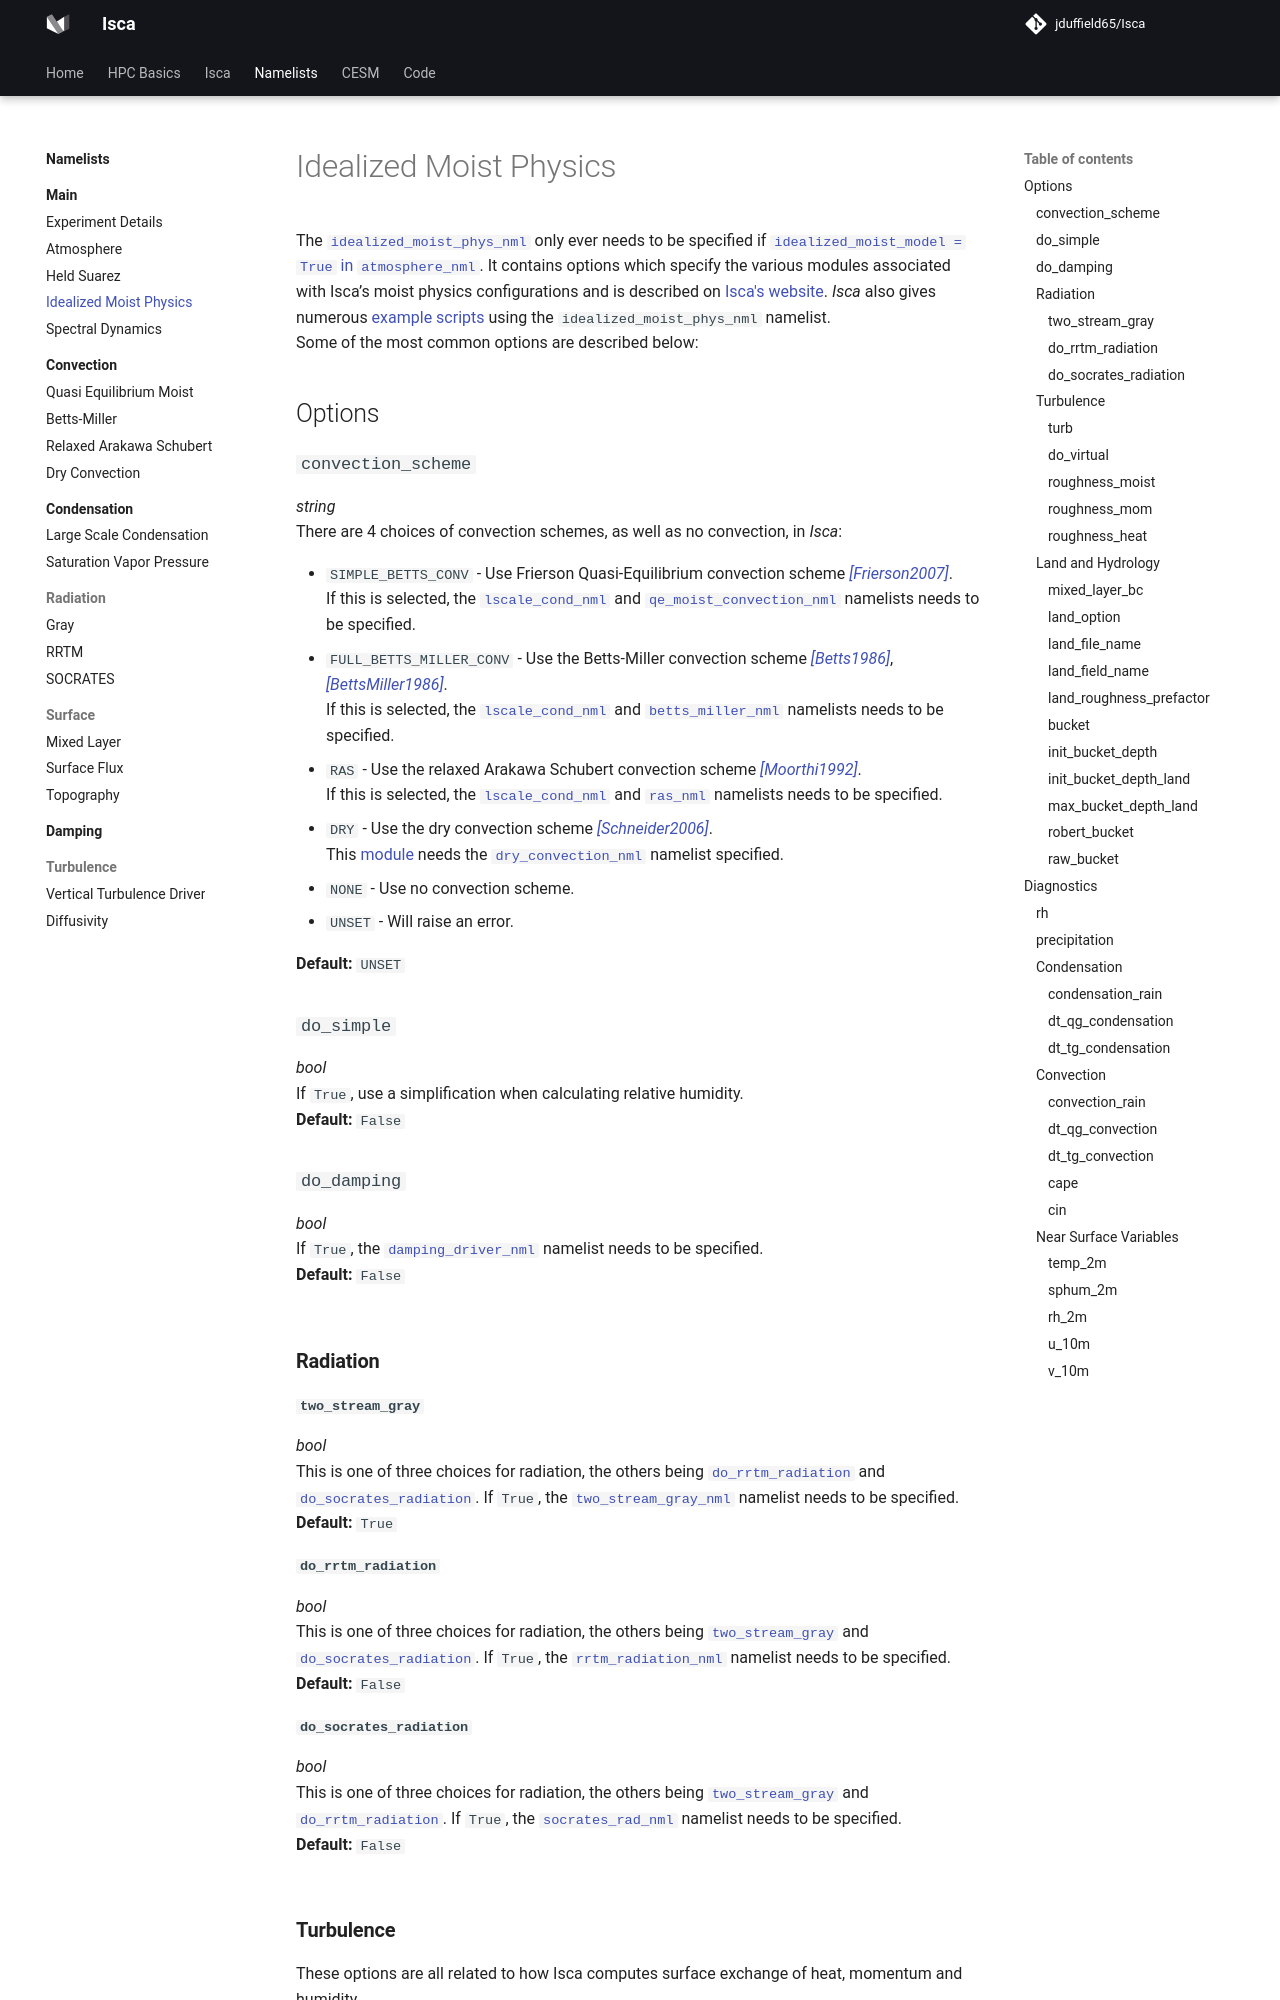

repository: jduffield65/Isca · page: namelists/main/idealized_moist_physics/index.html · generator: mkdocs

# Idealized Moist Physics
The [`idealized_moist_phys_nml`](https://github.com/ExeClim/Isca/blob/master/src/atmos_spectral/driver/solo/idealized_moist_phys.F90) 
only ever needs to be specified if 
[`idealized_moist_model = True` in `atmosphere_nml`](atmosphere.md#idealized_moist_model).
It contains options which specify the various modules associated with Isca’s moist physics configurations and is
described on [Isca's website](https://execlim.github.io/Isca/modules/idealised_moist_phys.html). *Isca* also gives
numerous [example scripts](https://github.com/ExeClim/Isca/blob/master/exp/test_cases/frierson/frierson_test_case.py) 
using the `idealized_moist_phys_nml` namelist.</br>
Some of the most common options are described below:

## Options
### `convection_scheme`
*string*</br> There are 4 choices of convection schemes, as well as no convection, in *Isca*:

* `SIMPLE_BETTS_CONV` - Use Frierson Quasi-Equilibrium convection scheme 
[*[Frierson2007]*](https://execlim.github.io/Isca/references.html#frierson2007).</br>
If this is selected, the [`lscale_cond_nml`](../condensation/lscale_cond.md) and [`qe_moist_convection_nml`](../convection/qe_moist_convection.md) 
namelists needs to be specified.
* `FULL_BETTS_MILLER_CONV` - Use the Betts-Miller convection scheme 
[*[Betts1986]*](https://execlim.github.io/Isca/references.html#betts1986),
[*[BettsMiller1986]*](https://execlim.github.io/Isca/references.html#bettsmiller1986). </br>
If this is selected, the [`lscale_cond_nml`](../condensation/lscale_cond.md) and [`betts_miller_nml`](../convection/betts_miller.md) namelists needs to be specified.
* `RAS` - Use the relaxed Arakawa Schubert convection scheme 
[*[Moorthi1992]*](https://execlim.github.io/Isca/references.html#moorthi1992). </br>
If this is selected, the [`lscale_cond_nml`](../condensation/lscale_cond.md) and [`ras_nml`](../convection/ras.md) namelists needs to be specified.
* `DRY` - Use the dry convection scheme 
[*[Schneider2006]*](https://execlim.github.io/Isca/references.html#schneider2006). </br>
This [module](https://github.com/ExeClim/Isca/blob/master/src/atmos_param/dry_convection/dry_convection.f90) 
needs the [`dry_convection_nml`](../convection/dry.md) namelist specified.
* `NONE` - Use no convection scheme.
* `UNSET` - Will raise an error.

**Default:** `UNSET`

### `do_simple`
*bool*</br>
If `True`, use a simplification when calculating relative humidity. </br>
**Default:** `False`

### `do_damping`
*bool*</br>
If `True`, the 
[`damping_driver_nml`](../damping/index.md) namelist needs
to be specified. </br>
**Default:** `False`
</br>
</br>
### **Radiation**
